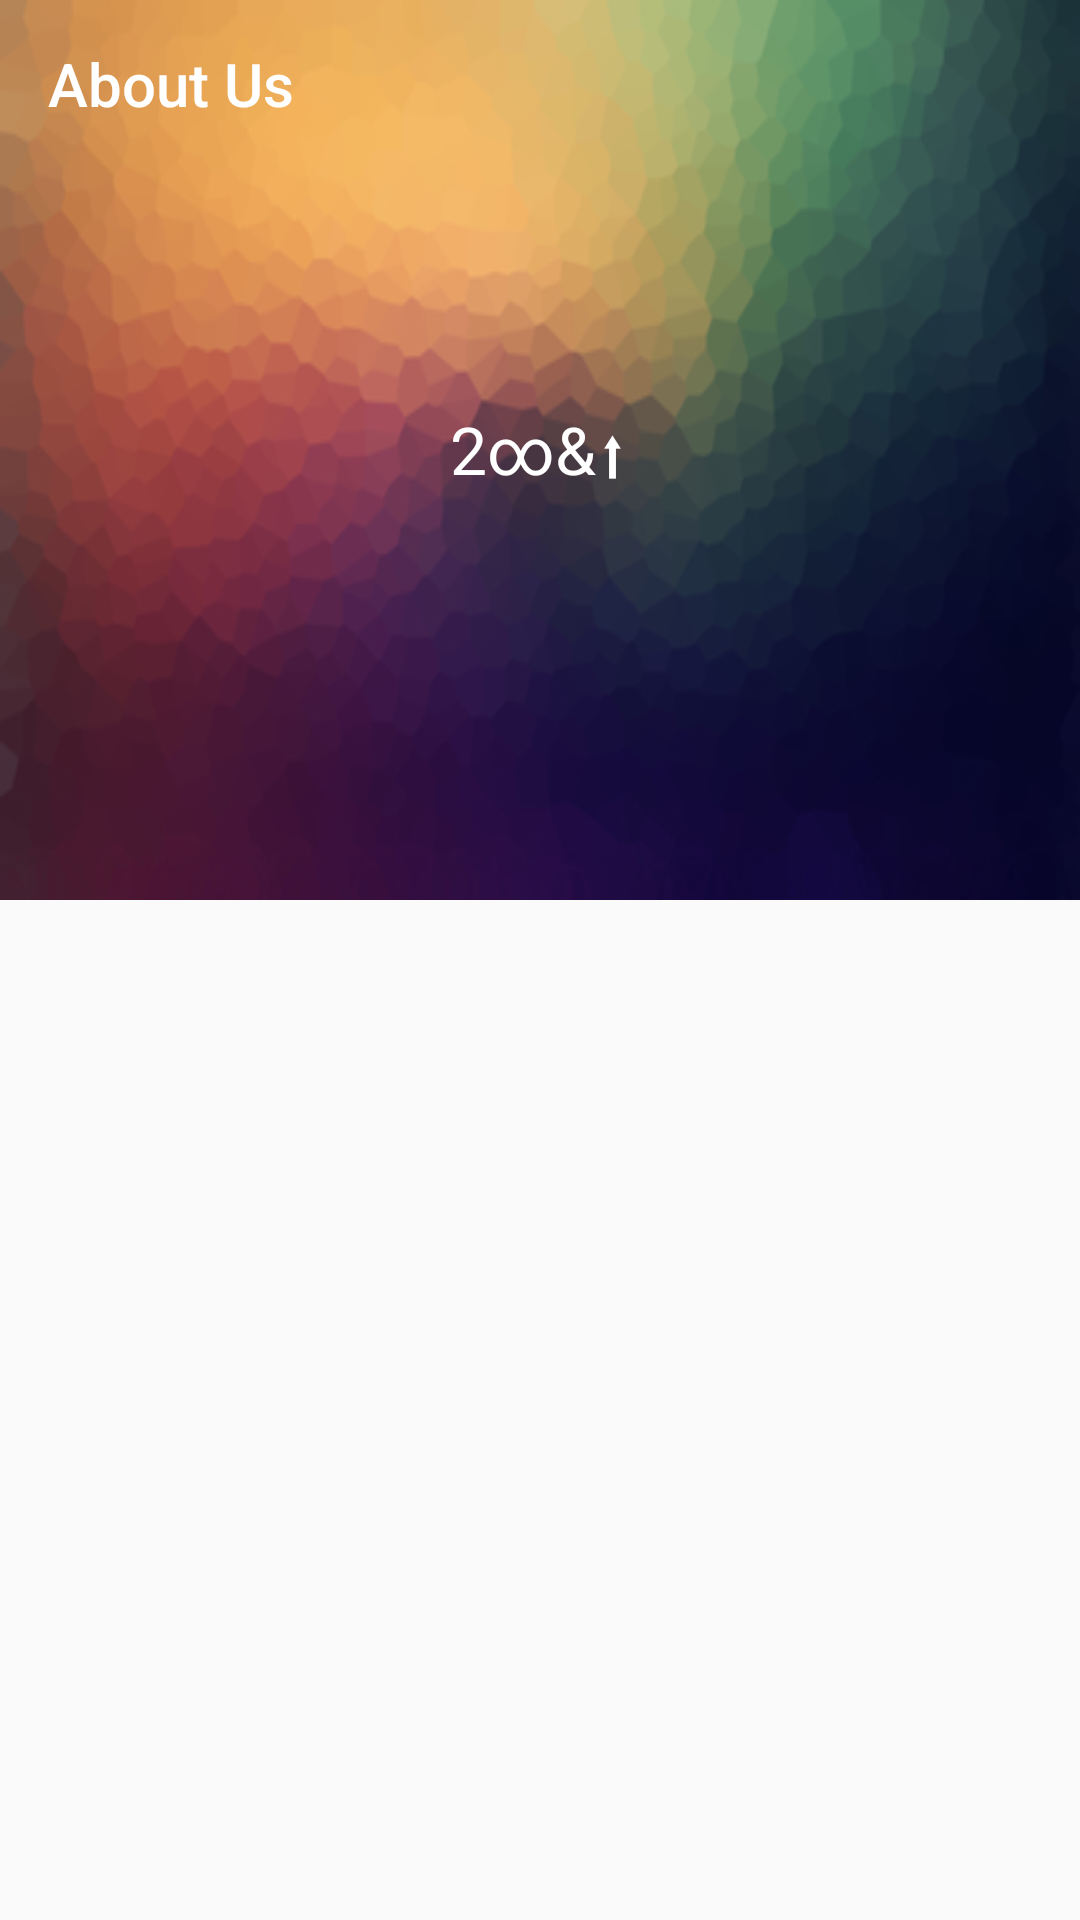

Reconstruct the res/layout file that produces this screen, plus the resources it refers to.
<!-- AndroidManifest.xml: application theme AppTheme -->
<!-- res/layout/activity_about.xml -->
<?xml version="1.0" encoding="utf-8"?>
<android.support.design.widget.CoordinatorLayout xmlns:android="http://schemas.android.com/apk/res/android"
    xmlns:app="http://schemas.android.com/apk/res-auto"
    android:layout_width="match_parent"
    android:layout_height="match_parent"
    android:fitsSystemWindows="true">

    <android.support.design.widget.AppBarLayout
        android:id="@+id/htab_appbar"
        android:layout_width="match_parent"
        android:layout_height="wrap_content"
        android:fitsSystemWindows="true"
        android:theme="@style/ThemeOverlay.AppCompat.Dark.ActionBar">

        <android.support.design.widget.CollapsingToolbarLayout
            android:id="@+id/htab_collapse_toolbar"
            android:layout_width="match_parent"
            android:layout_height="300dp"
           app:contentScrim="@color/colorAccent"
            android:fitsSystemWindows="true"
            app:layout_scrollFlags="scroll|exitUntilCollapsed"
            app:titleEnabled="false">

            <ImageView
                android:id="@+id/htab_header"
                android:layout_width="match_parent"
                android:layout_height="match_parent"
                android:background="@drawable/blur"
                android:fitsSystemWindows="true"
                android:scaleType="centerCrop"
                app:layout_collapseMode="parallax" />

            <android.support.v7.widget.Toolbar
                android:id="@+id/toolbar_about"
                android:layout_width="match_parent"
                android:layout_height="?attr/actionBarSize"
                android:layout_gravity="top"
                android:layout_marginBottom="48dp"
                app:layout_collapseMode="pin"
                app:popupTheme="@style/ThemeOverlay.AppCompat.Light"
                app:title="About Us" />

            <LinearLayout
                android:id="@+id/linearlayouthide"
                android:layout_width="wrap_content"
                android:layout_height="wrap_content"
                android:layout_gravity="center"
                android:orientation="vertical"
                app:layout_collapseMode="parallax">

                <TextView
                    android:gravity="center"
                    android:layout_width="match_parent"
                    android:layout_height="wrap_content"
                    android:text="@string/drive_your_pulse"
                    android:textAppearance="@style/TextAppearance.AppCompat.Large" />
            </LinearLayout>

            <android.support.design.widget.TabLayout
                android:id="@+id/tab_layout"
                android:layout_width="match_parent"
                android:layout_height="wrap_content"
                android:layout_gravity="bottom"
                app:tabIndicatorColor="@android:color/white"
                app:tabMode="scrollable"
                app:tabSelectedTextColor="#fff"
                app:tabTextColor="@color/colorPrimaryDark" />

        </android.support.design.widget.CollapsingToolbarLayout>

    </android.support.design.widget.AppBarLayout>

    <android.support.v4.view.ViewPager
        android:id="@+id/tab_viewpager"
        android:nestedScrollingEnabled="true"
        android:layout_width="match_parent"
        android:layout_height="match_parent"
        app:layout_behavior="@string/appbar_scrolling_view_behavior" />

</android.support.design.widget.CoordinatorLayout>
<!-- resources referenced by this layout -->
<resources>
  <color name="colorAccent">#00BF9A</color>
  <color name="colorPrimaryDark">#008975</color>
  <!-- drawable blur: png bitmap (drawable, 80057 bytes) -->
  <string name="drive_your_pulse">2∞&amp;⬆</string>
  <style name="AppTheme" parent="Theme.AppCompat.Light.NoActionBar">
          
          <item name="colorPrimary">@color/colorPrimary</item>
          <item name="colorPrimaryDark">@color/colorPrimaryDark</item>
          <item name="colorAccent">@color/colorAccent</item>
  
      </style>
  <color name="colorPrimary">#00AA8D</color>
</resources>
